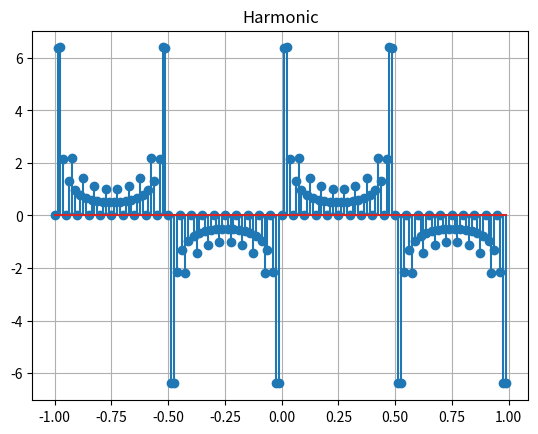

Python code for this plot:
import numpy as np
import matplotlib.pyplot as plt

tmin=-1
tmax=1
frequency = 1
sampling_frequency = 80

t = np.arange(tmin, tmax, 1/sampling_frequency)
y = np.sin(2 * np.pi * frequency * t)
Y = 0

for i in range(50):
    Y += np.sin(2 * np.pi * (frequency + 2*i) * t)

# plt.plot(t_continus, y_continus)
plt.stem(t, Y)
plt.title("Harmonic")
plt.grid(True)
plt.show()